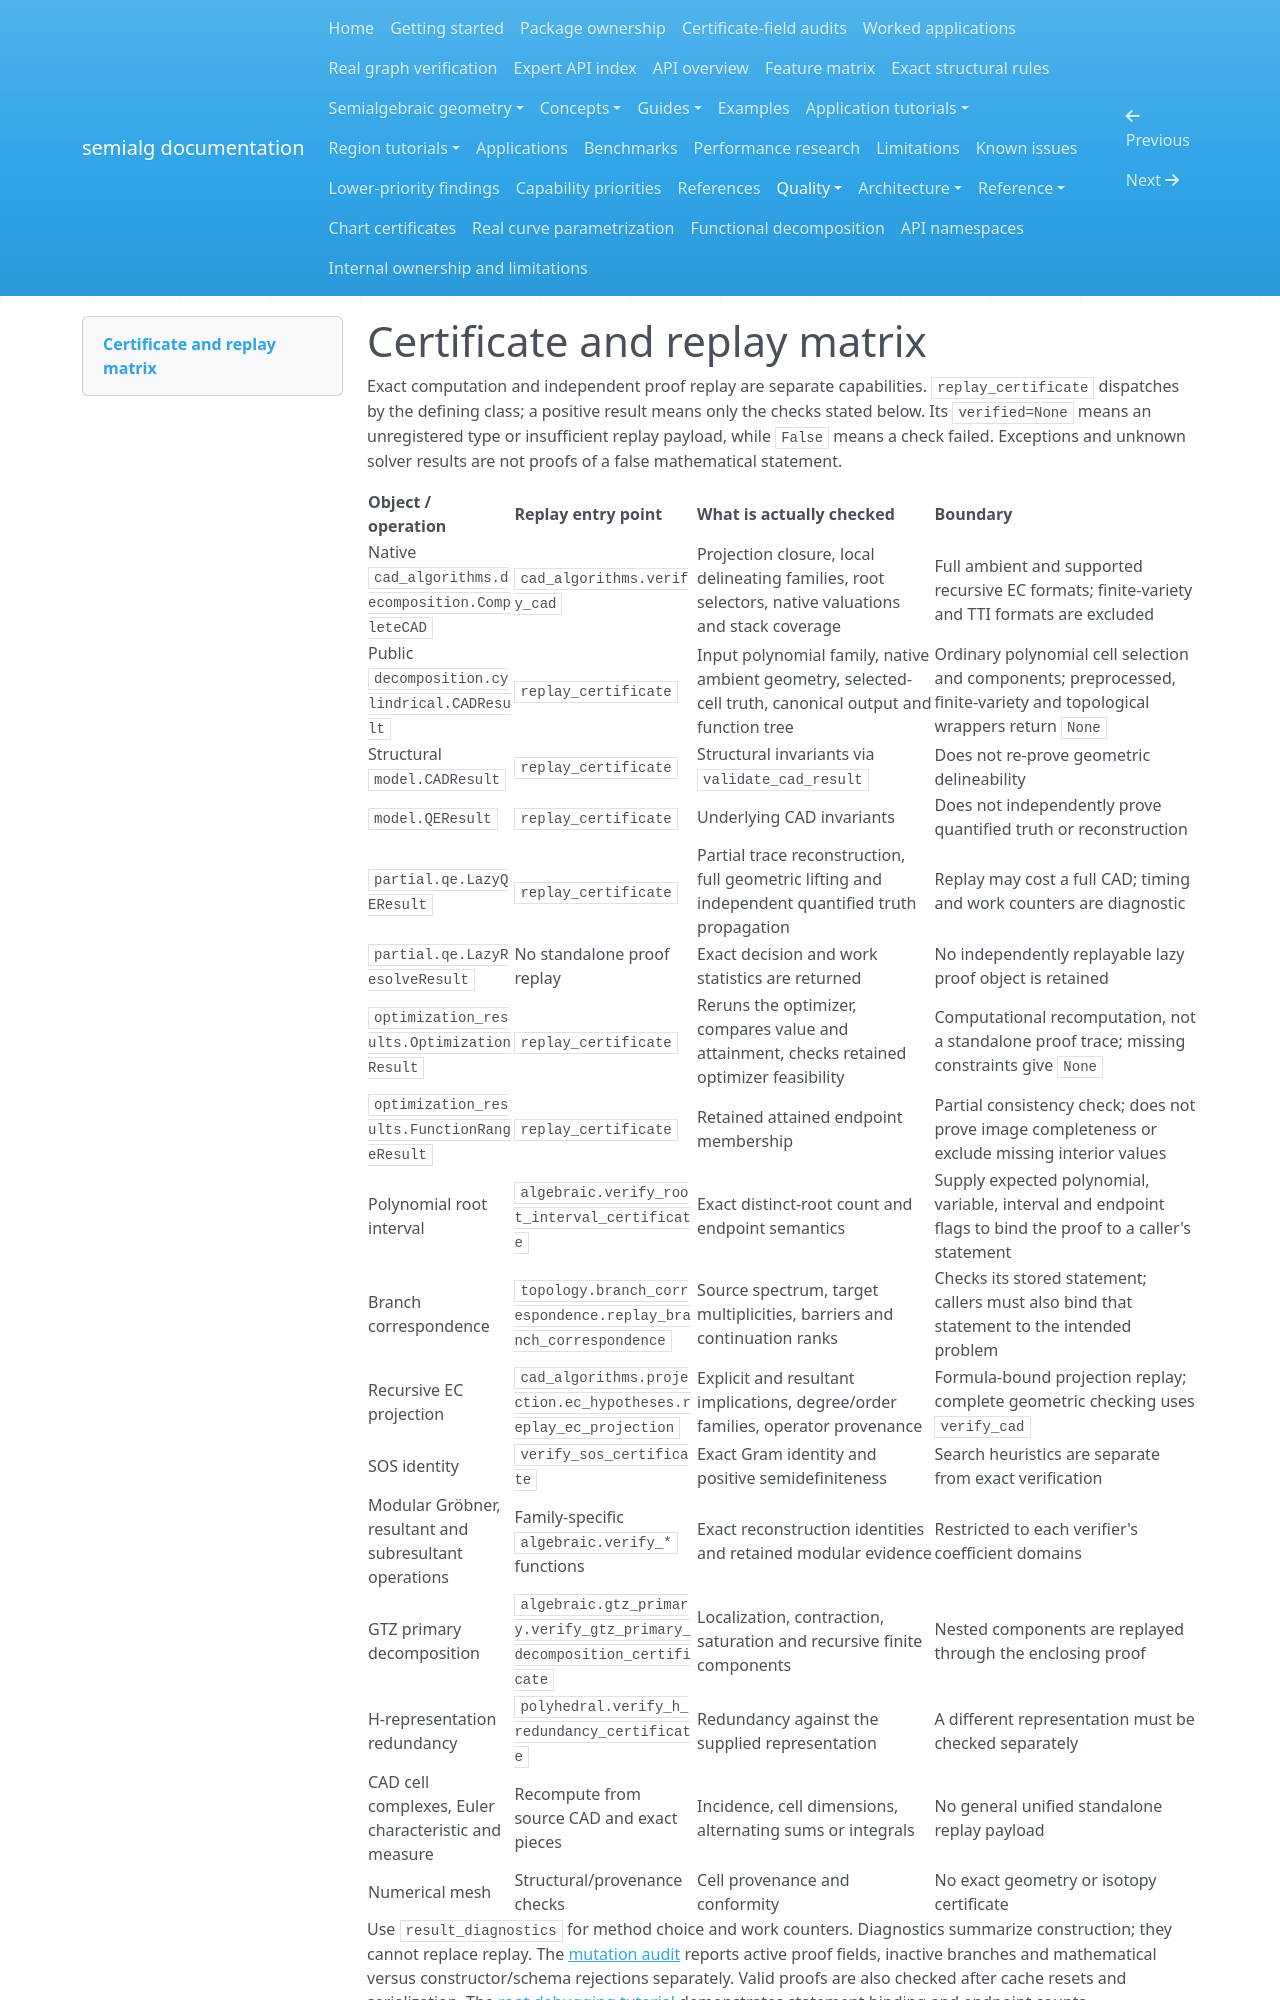

repository: BhuvaneshBhatt/semialg · page: quality/certificate_matrix/index.html · generator: mkdocs

# Certificate and replay matrix

Exact computation and independent proof replay are separate capabilities. `replay_certificate` dispatches by the defining class; a positive result means only the checks stated below. Its `verified=None` means an unregistered type or insufficient replay payload, while `False` means a check failed. Exceptions and unknown solver results are not proofs of a false mathematical statement.

| Object / operation | Replay entry point | What is actually checked | Boundary |
| --- | --- | --- | --- |
| Native `cad_algorithms.decomposition.CompleteCAD` | `cad_algorithms.verify_cad` | Projection closure, local delineating families, root selectors, native valuations and stack coverage | Full ambient and supported recursive EC formats; finite-variety and TTI formats are excluded |
| Public `decomposition.cylindrical.CADResult` | `replay_certificate` | Input polynomial family, native ambient geometry, selected-cell truth, canonical output and function tree | Ordinary polynomial cell selection and components; preprocessed, finite-variety and topological wrappers return `None` |
| Structural `model.CADResult` | `replay_certificate` | Structural invariants via `validate_cad_result` | Does not re-prove geometric delineability |
| `model.QEResult` | `replay_certificate` | Underlying CAD invariants | Does not independently prove quantified truth or reconstruction |
| `partial.qe.LazyQEResult` | `replay_certificate` | Partial trace reconstruction, full geometric lifting and independent quantified truth propagation | Replay may cost a full CAD; timing and work counters are diagnostic |
| `partial.qe.LazyResolveResult` | No standalone proof replay | Exact decision and work statistics are returned | No independently replayable lazy proof object is retained |
| `optimization_results.OptimizationResult` | `replay_certificate` | Reruns the optimizer, compares value and attainment, checks retained optimizer feasibility | Computational recomputation, not a standalone proof trace; missing constraints give `None` |
| `optimization_results.FunctionRangeResult` | `replay_certificate` | Retained attained endpoint membership | Partial consistency check; does not prove image completeness or exclude missing interior values |
| Polynomial root interval | `algebraic.verify_root_interval_certificate` | Exact distinct-root count and endpoint semantics | Supply expected polynomial, variable, interval and endpoint flags to bind the proof to a caller's statement |
| Branch correspondence | `topology.branch_correspondence.replay_branch_correspondence` | Source spectrum, target multiplicities, barriers and continuation ranks | Checks its stored statement; callers must also bind that statement to the intended problem |
| Recursive EC projection | `cad_algorithms.projection.ec_hypotheses.replay_ec_projection` | Explicit and resultant implications, degree/order families, operator provenance | Formula-bound projection replay; complete geometric checking uses `verify_cad` |
| SOS identity | `verify_sos_certificate` | Exact Gram identity and positive semidefiniteness | Search heuristics are separate from exact verification |
| Modular Gröbner, resultant and subresultant operations | Family-specific `algebraic.verify_*` functions | Exact reconstruction identities and retained modular evidence | Restricted to each verifier's coefficient domains |
| GTZ primary decomposition | `algebraic.gtz_primary.verify_gtz_primary_decomposition_certificate` | Localization, contraction, saturation and recursive finite components | Nested components are replayed through the enclosing proof |
| H-representation redundancy | `polyhedral.verify_h_redundancy_certificate` | Redundancy against the supplied representation | A different representation must be checked separately |
| CAD cell complexes, Euler characteristic and measure | Recompute from source CAD and exact pieces | Incidence, cell dimensions, alternating sums or integrals | No general unified standalone replay payload |
| Numerical mesh | Structural/provenance checks | Cell provenance and conformity | No exact geometry or isotopy certificate |
